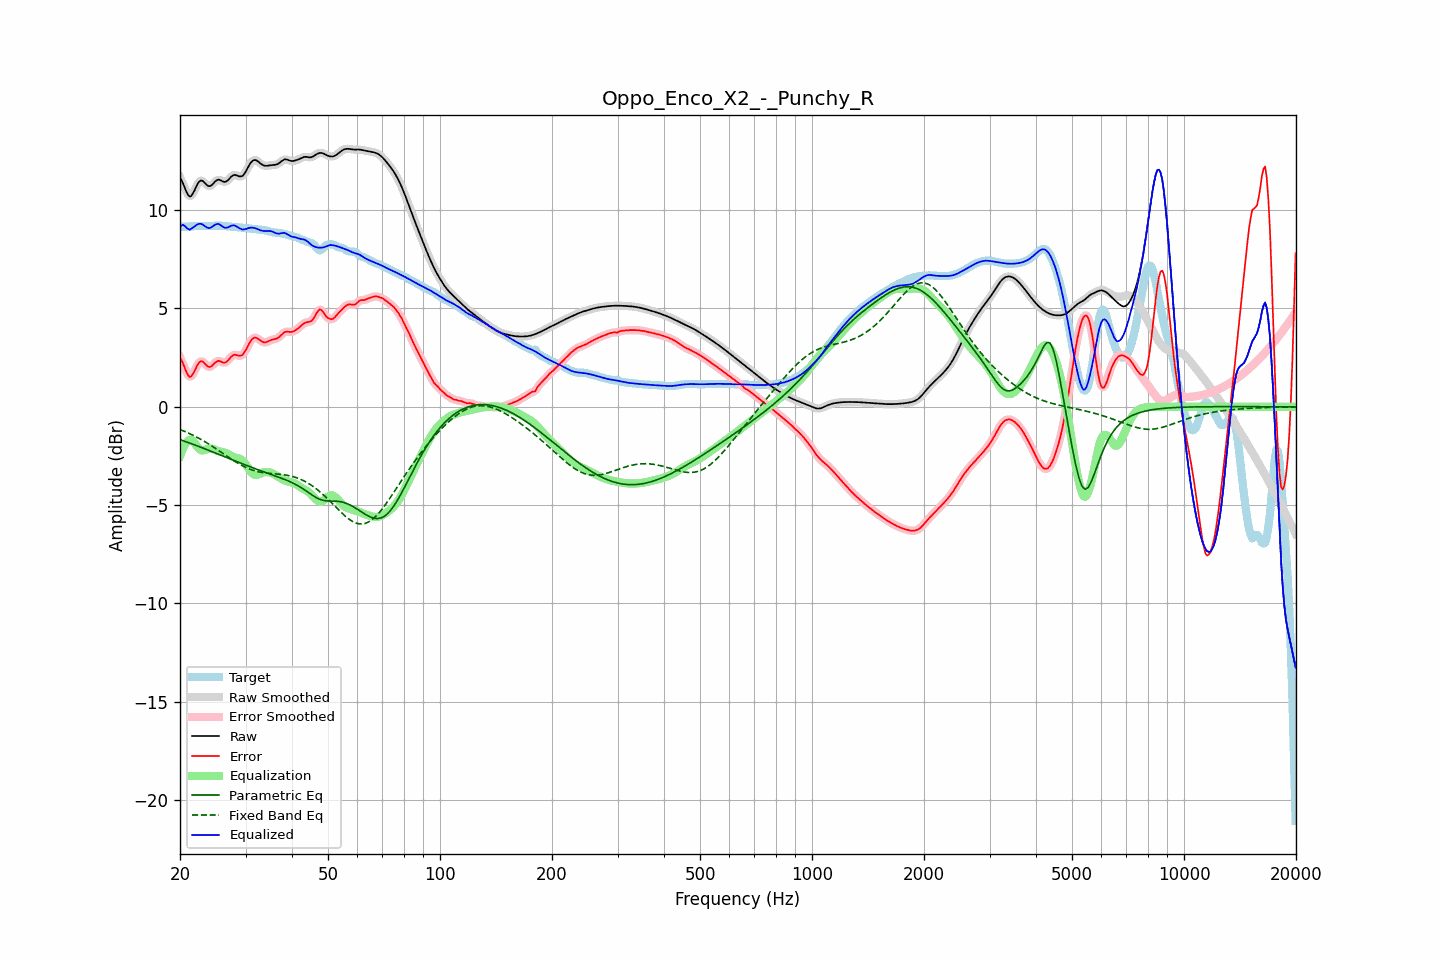

The table this chart was drawn from, first rows:
frequency, raw, error, smoothed, error_smoothed, equalization, parametric_eq, fixed_band_eq, equalized_raw, equalized_smoothed, target
20.00, 11.65, 2.50, 11.68, 2.53, -2.51, -1.67, -1.15, 9.15, 9.18, 9.15
20.20, 11.51, 2.36, 11.49, 2.33, -2.28, -1.70, -1.19, 9.23, 9.21, 9.16
20.40, 11.34, 2.18, 11.30, 2.15, -2.09, -1.73, -1.22, 9.25, 9.21, 9.16
20.61, 11.13, 1.97, 11.13, 1.97, -1.94, -1.76, -1.25, 9.19, 9.19, 9.16
20.81, 10.93, 1.77, 10.93, 1.77, -1.82, -1.78, -1.29, 9.11, 9.12, 9.16
21.02, 10.78, 1.61, 10.78, 1.61, -1.73, -1.81, -1.33, 9.05, 9.05, 9.17
21.23, 10.69, 1.51, 10.71, 1.53, -1.68, -1.84, -1.36, 9.00, 9.03, 9.18
21.44, 10.72, 1.54, 10.73, 1.55, -1.67, -1.87, -1.40, 9.05, 9.07, 9.18
21.66, 10.85, 1.66, 10.84, 1.65, -1.73, -1.90, -1.44, 9.12, 9.11, 9.19
21.87, 11.00, 1.81, 11.00, 1.81, -1.83, -1.93, -1.48, 9.17, 9.17, 9.19
22.09, 11.18, 1.99, 11.18, 1.99, -1.94, -1.96, -1.52, 9.23, 9.23, 9.19
22.31, 11.34, 2.15, 11.34, 2.14, -2.06, -2.00, -1.57, 9.29, 9.28, 9.19
22.54, 11.46, 2.26, 11.45, 2.26, -2.15, -2.03, -1.61, 9.31, 9.30, 9.19
22.76, 11.51, 2.32, 11.50, 2.31, -2.20, -2.06, -1.66, 9.30, 9.30, 9.19
22.99, 11.49, 2.31, 11.48, 2.30, -2.22, -2.09, -1.70, 9.27, 9.26, 9.19
23.22, 11.42, 2.23, 11.42, 2.23, -2.21, -2.12, -1.75, 9.21, 9.21, 9.19
23.45, 11.33, 2.14, 11.34, 2.15, -2.18, -2.15, -1.80, 9.15, 9.16, 9.19
23.69, 11.26, 2.07, 11.26, 2.07, -2.15, -2.19, -1.85, 9.11, 9.11, 9.19
23.92, 11.22, 2.03, 11.22, 2.03, -2.13, -2.22, -1.90, 9.09, 9.10, 9.19
24.16, 11.23, 2.03, 11.24, 2.04, -2.12, -2.25, -1.95, 9.11, 9.11, 9.20
24.40, 11.29, 2.09, 11.30, 2.09, -2.14, -2.28, -2.00, 9.15, 9.16, 9.20
24.65, 11.38, 2.18, 11.38, 2.17, -2.17, -2.31, -2.06, 9.22, 9.21, 9.21
24.89, 11.47, 2.26, 11.46, 2.25, -2.20, -2.35, -2.11, 9.27, 9.26, 9.21
25.14, 11.52, 2.31, 11.52, 2.31, -2.23, -2.38, -2.16, 9.29, 9.29, 9.21
25.39, 11.56, 2.34, 11.54, 2.33, -2.26, -2.41, -2.22, 9.30, 9.29, 9.22
25.65, 11.53, 2.31, 11.53, 2.31, -2.27, -2.45, -2.28, 9.25, 9.25, 9.21
25.91, 11.49, 2.28, 11.49, 2.28, -2.29, -2.48, -2.33, 9.20, 9.20, 9.21
26.16, 11.44, 2.25, 11.45, 2.25, -2.31, -2.51, -2.39, 9.14, 9.15, 9.20
26.43, 11.43, 2.25, 11.44, 2.26, -2.33, -2.55, -2.44, 9.10, 9.11, 9.19
26.69, 11.47, 2.30, 11.47, 2.30, -2.36, -2.58, -2.50, 9.11, 9.11, 9.18
26.96, 11.53, 2.37, 11.54, 2.37, -2.41, -2.61, -2.55, 9.13, 9.13, 9.17
27.23, 11.63, 2.47, 11.63, 2.47, -2.46, -2.64, -2.61, 9.17, 9.17, 9.16
27.50, 11.71, 2.56, 11.71, 2.56, -2.50, -2.68, -2.66, 9.21, 9.21, 9.15
27.77, 11.77, 2.62, 11.77, 2.62, -2.54, -2.71, -2.72, 9.23, 9.22, 9.15
28.05, 11.80, 2.65, 11.79, 2.64, -2.57, -2.74, -2.77, 9.22, 9.21, 9.14
28.33, 11.77, 2.64, 11.77, 2.64, -2.60, -2.78, -2.82, 9.18, 9.18, 9.14
28.62, 11.75, 2.62, 11.75, 2.61, -2.61, -2.81, -2.87, 9.13, 9.13, 9.13
28.90, 11.71, 2.59, 11.72, 2.59, -2.64, -2.84, -2.92, 9.08, 9.08, 9.12
29.19, 11.72, 2.61, 11.72, 2.61, -2.67, -2.87, -2.96, 9.05, 9.05, 9.11
29.48, 11.75, 2.65, 11.76, 2.66, -2.73, -2.90, -3.01, 9.01, 9.03, 9.10
29.78, 11.85, 2.76, 11.85, 2.76, -2.82, -2.94, -3.05, 9.03, 9.03, 9.09
30.08, 11.97, 2.89, 11.98, 2.90, -2.93, -2.97, -3.09, 9.04, 9.04, 9.08
30.38, 12.13, 3.06, 12.13, 3.06, -3.06, -3.00, -3.12, 9.07, 9.07, 9.07
30.68, 12.28, 3.22, 12.28, 3.21, -3.18, -3.03, -3.16, 9.10, 9.09, 9.06
30.99, 12.41, 3.35, 12.41, 3.35, -3.30, -3.06, -3.19, 9.11, 9.11, 9.06
31.30, 12.50, 3.45, 12.50, 3.45, -3.39, -3.09, -3.22, 9.11, 9.11, 9.05
31.61, 12.54, 3.51, 12.54, 3.50, -3.45, -3.12, -3.24, 9.10, 9.09, 9.04
31.93, 12.55, 3.52, 12.54, 3.52, -3.47, -3.15, -3.27, 9.08, 9.07, 9.03
32.24, 12.51, 3.49, 12.51, 3.49, -3.46, -3.18, -3.29, 9.04, 9.04, 9.02
32.57, 12.45, 3.44, 12.45, 3.44, -3.44, -3.21, -3.31, 9.01, 9.01, 9.01
32.89, 12.38, 3.37, 12.38, 3.38, -3.40, -3.24, -3.32, 8.98, 8.98, 9.01
33.22, 12.32, 3.32, 12.32, 3.32, -3.36, -3.27, -3.34, 8.96, 8.96, 9.00
33.55, 12.27, 3.28, 12.28, 3.29, -3.34, -3.30, -3.35, 8.94, 8.94, 8.99
33.89, 12.26, 3.28, 12.26, 3.28, -3.32, -3.33, -3.36, 8.94, 8.94, 8.98
34.23, 12.26, 3.30, 12.26, 3.30, -3.32, -3.36, -3.37, 8.94, 8.94, 8.96
34.57, 12.27, 3.33, 12.27, 3.33, -3.33, -3.39, -3.38, 8.94, 8.94, 8.94
34.92, 12.28, 3.37, 12.28, 3.37, -3.34, -3.42, -3.39, 8.94, 8.94, 8.91
35.27, 12.29, 3.41, 12.29, 3.40, -3.37, -3.44, -3.39, 8.92, 8.92, 8.89
35.62, 12.30, 3.43, 12.30, 3.43, -3.41, -3.47, -3.40, 8.89, 8.89, 8.87
35.97, 12.30, 3.44, 12.31, 3.45, -3.45, -3.50, -3.41, 8.85, 8.85, 8.86
... 635 more rows
